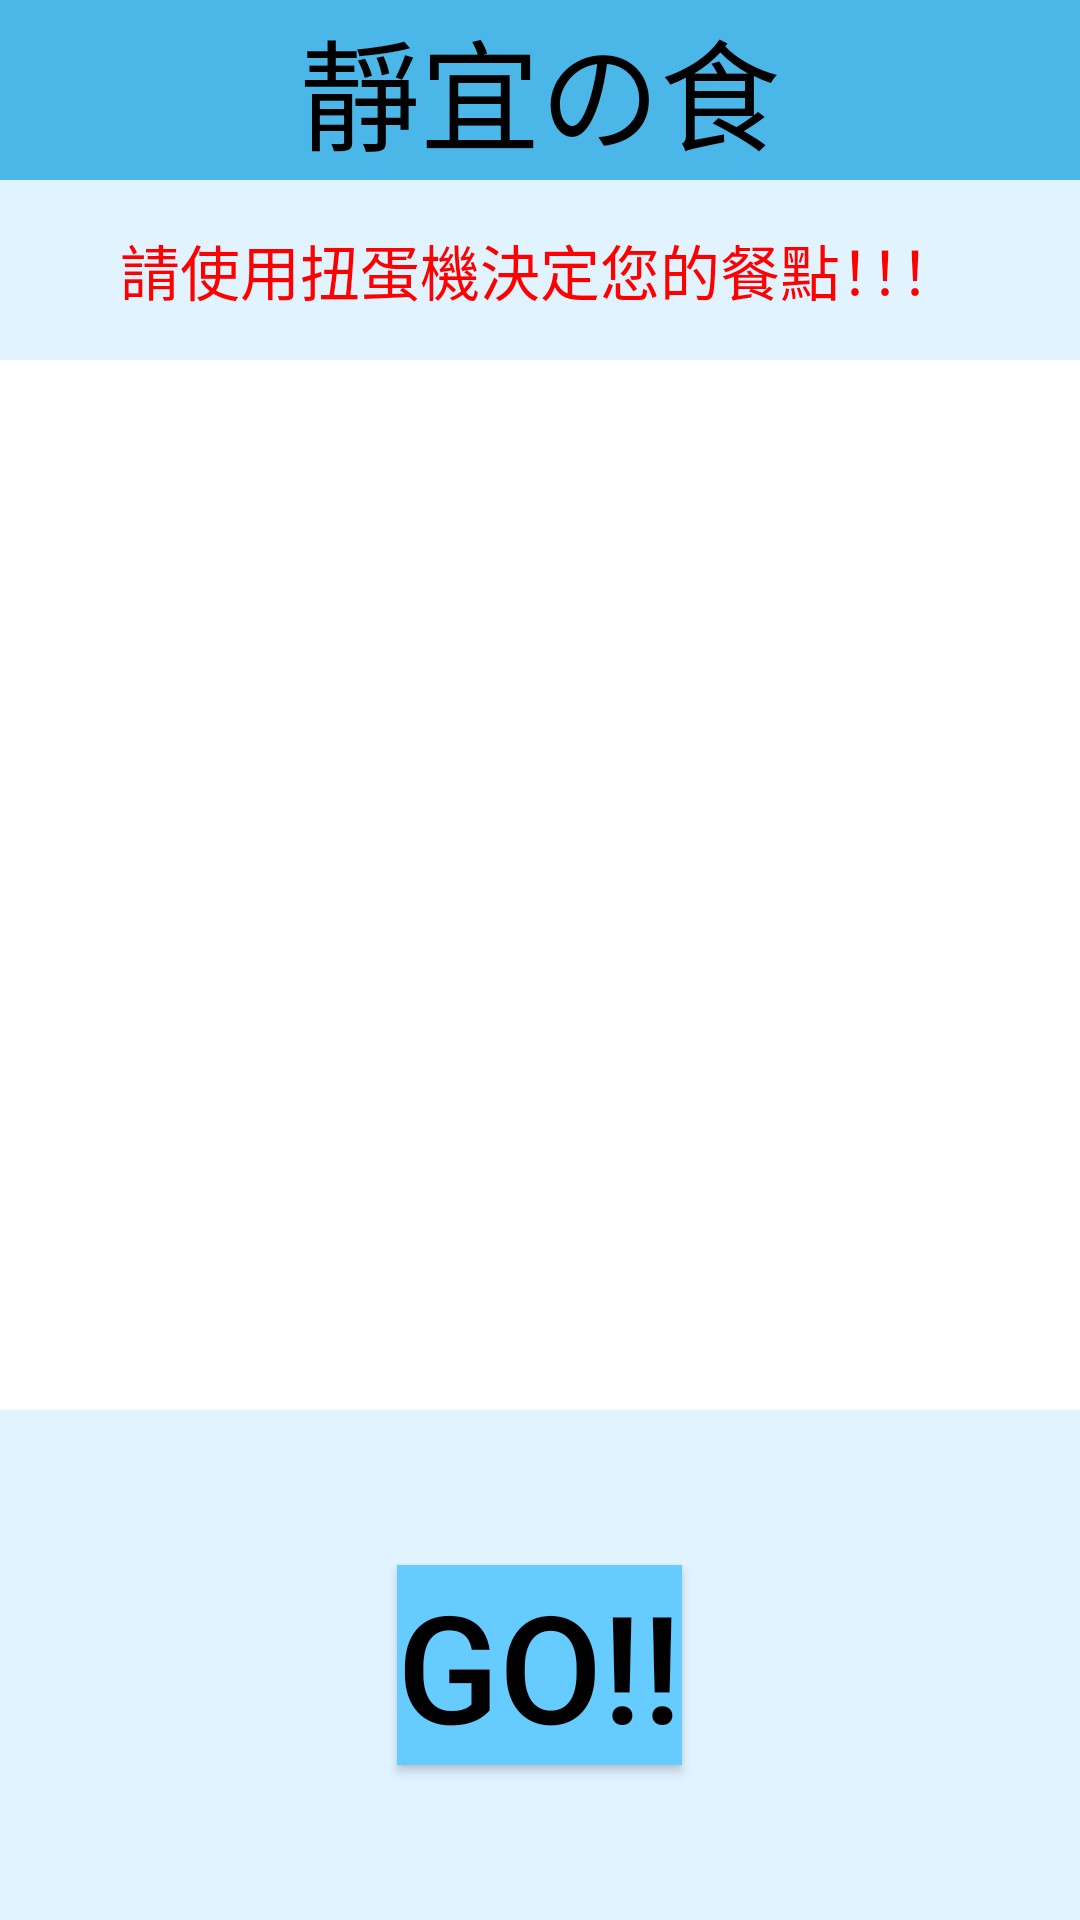

The Android layout XML behind this screen, and the referenced resources:
<!-- AndroidManifest.xml: application theme Theme.112011 -->
<!-- res/layout/activity_main2.xml -->
<?xml version="1.0" encoding="utf-8"?>
<androidx.constraintlayout.widget.ConstraintLayout xmlns:android="http://schemas.android.com/apk/res/android"
    xmlns:app="http://schemas.android.com/apk/res-auto"
    xmlns:tools="http://schemas.android.com/tools"
    android:layout_width="match_parent"
    android:layout_height="match_parent"
    tools:context=".MainActivity2">

    <LinearLayout
        android:layout_width="match_parent"
        android:layout_height="match_parent"
        android:orientation="vertical"
        android:background="@color/material_dynamic_primary95"
        android:gravity="center"
        >

        <LinearLayout
            android:layout_width="match_parent"
            android:layout_height="60dp"
            android:orientation="vertical"
            android:background="@color/material_dynamic_primary70"
            android:gravity="center"
            >

            <TextView
                android:id="@+id/textView4"
                android:layout_width="match_parent"
                android:layout_height="wrap_content"
                android:text='靜宜の食'
                android:gravity="center"
                android:textColor="@color/black"
                android:textSize="40dp" />
        </LinearLayout>

        <LinearLayout
            android:layout_width="match_parent"
            android:layout_height="60dp"
            android:orientation="vertical"
            android:gravity="center">

            <TextView
                android:id="@+id/textView2"
                android:layout_width="match_parent"
                android:layout_height="wrap_content"
                android:text="請使用扭蛋機決定您的餐點！！！"
                android:textColor="#FF0000"
                android:textSize="20dp"
                android:gravity="center"
                />

        </LinearLayout>

        <LinearLayout
            android:layout_width="match_parent"
            android:layout_height="350dp"
            android:orientation="vertical"
            android:gravity="center">

            <ImageView
                android:id="@+id/imageView"
                android:layout_width="400dp"
                android:layout_height="400dp"
                android:paddingTop="20dp"
                android:background="@color/white"
                android:layout_gravity="center"
                tools:srcCompat="@tools:sample/avatars" />
        </LinearLayout>

        <LinearLayout
            android:layout_width="match_parent"
            android:layout_height="match_parent"
            android:orientation="vertical"
            android:gravity="center"
            >

            <Button
                android:id="@+id/gobtn"
                android:layout_width="wrap_content"
                android:layout_height="wrap_content"
                android:background="#66ccff"
                android:text="Go!!"
                android:textSize="50dp"
                android:textColor="@color/black"
                />

        </LinearLayout>

    </LinearLayout>

</androidx.constraintlayout.widget.ConstraintLayout>
<!-- resources referenced by this layout -->
<resources>
  <style name="Theme.112011" parent="Theme.MaterialComponents.DayNight.DarkActionBar">
          
          <item name="colorPrimary">@color/purple_500</item>
          <item name="colorPrimaryVariant">@color/purple_700</item>
          <item name="colorOnPrimary">@color/white</item>
          
          <item name="colorSecondary">@color/teal_200</item>
          <item name="colorSecondaryVariant">@color/teal_700</item>
          <item name="colorOnSecondary">@color/black</item>
          
          <item name="android:statusBarColor" tools:targetApi="l">?attr/colorPrimaryVariant</item>
          
      </style>
  <!-- not gathered from this repository: default colours our renderer supplied (Android Studio template values) -->
  <color name="purple_500">#FF6200EE</color>
  <color name="purple_700">#FF3700B3</color>
  <color name="teal_200">#FF03DAC5</color>
  <color name="teal_700">#FF018786</color>
  <color name="black">#FF000000</color>
  <color name="white">#FFFFFFFF</color>
</resources>
